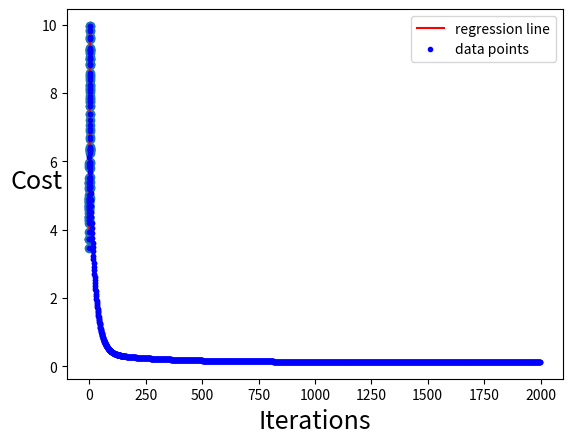
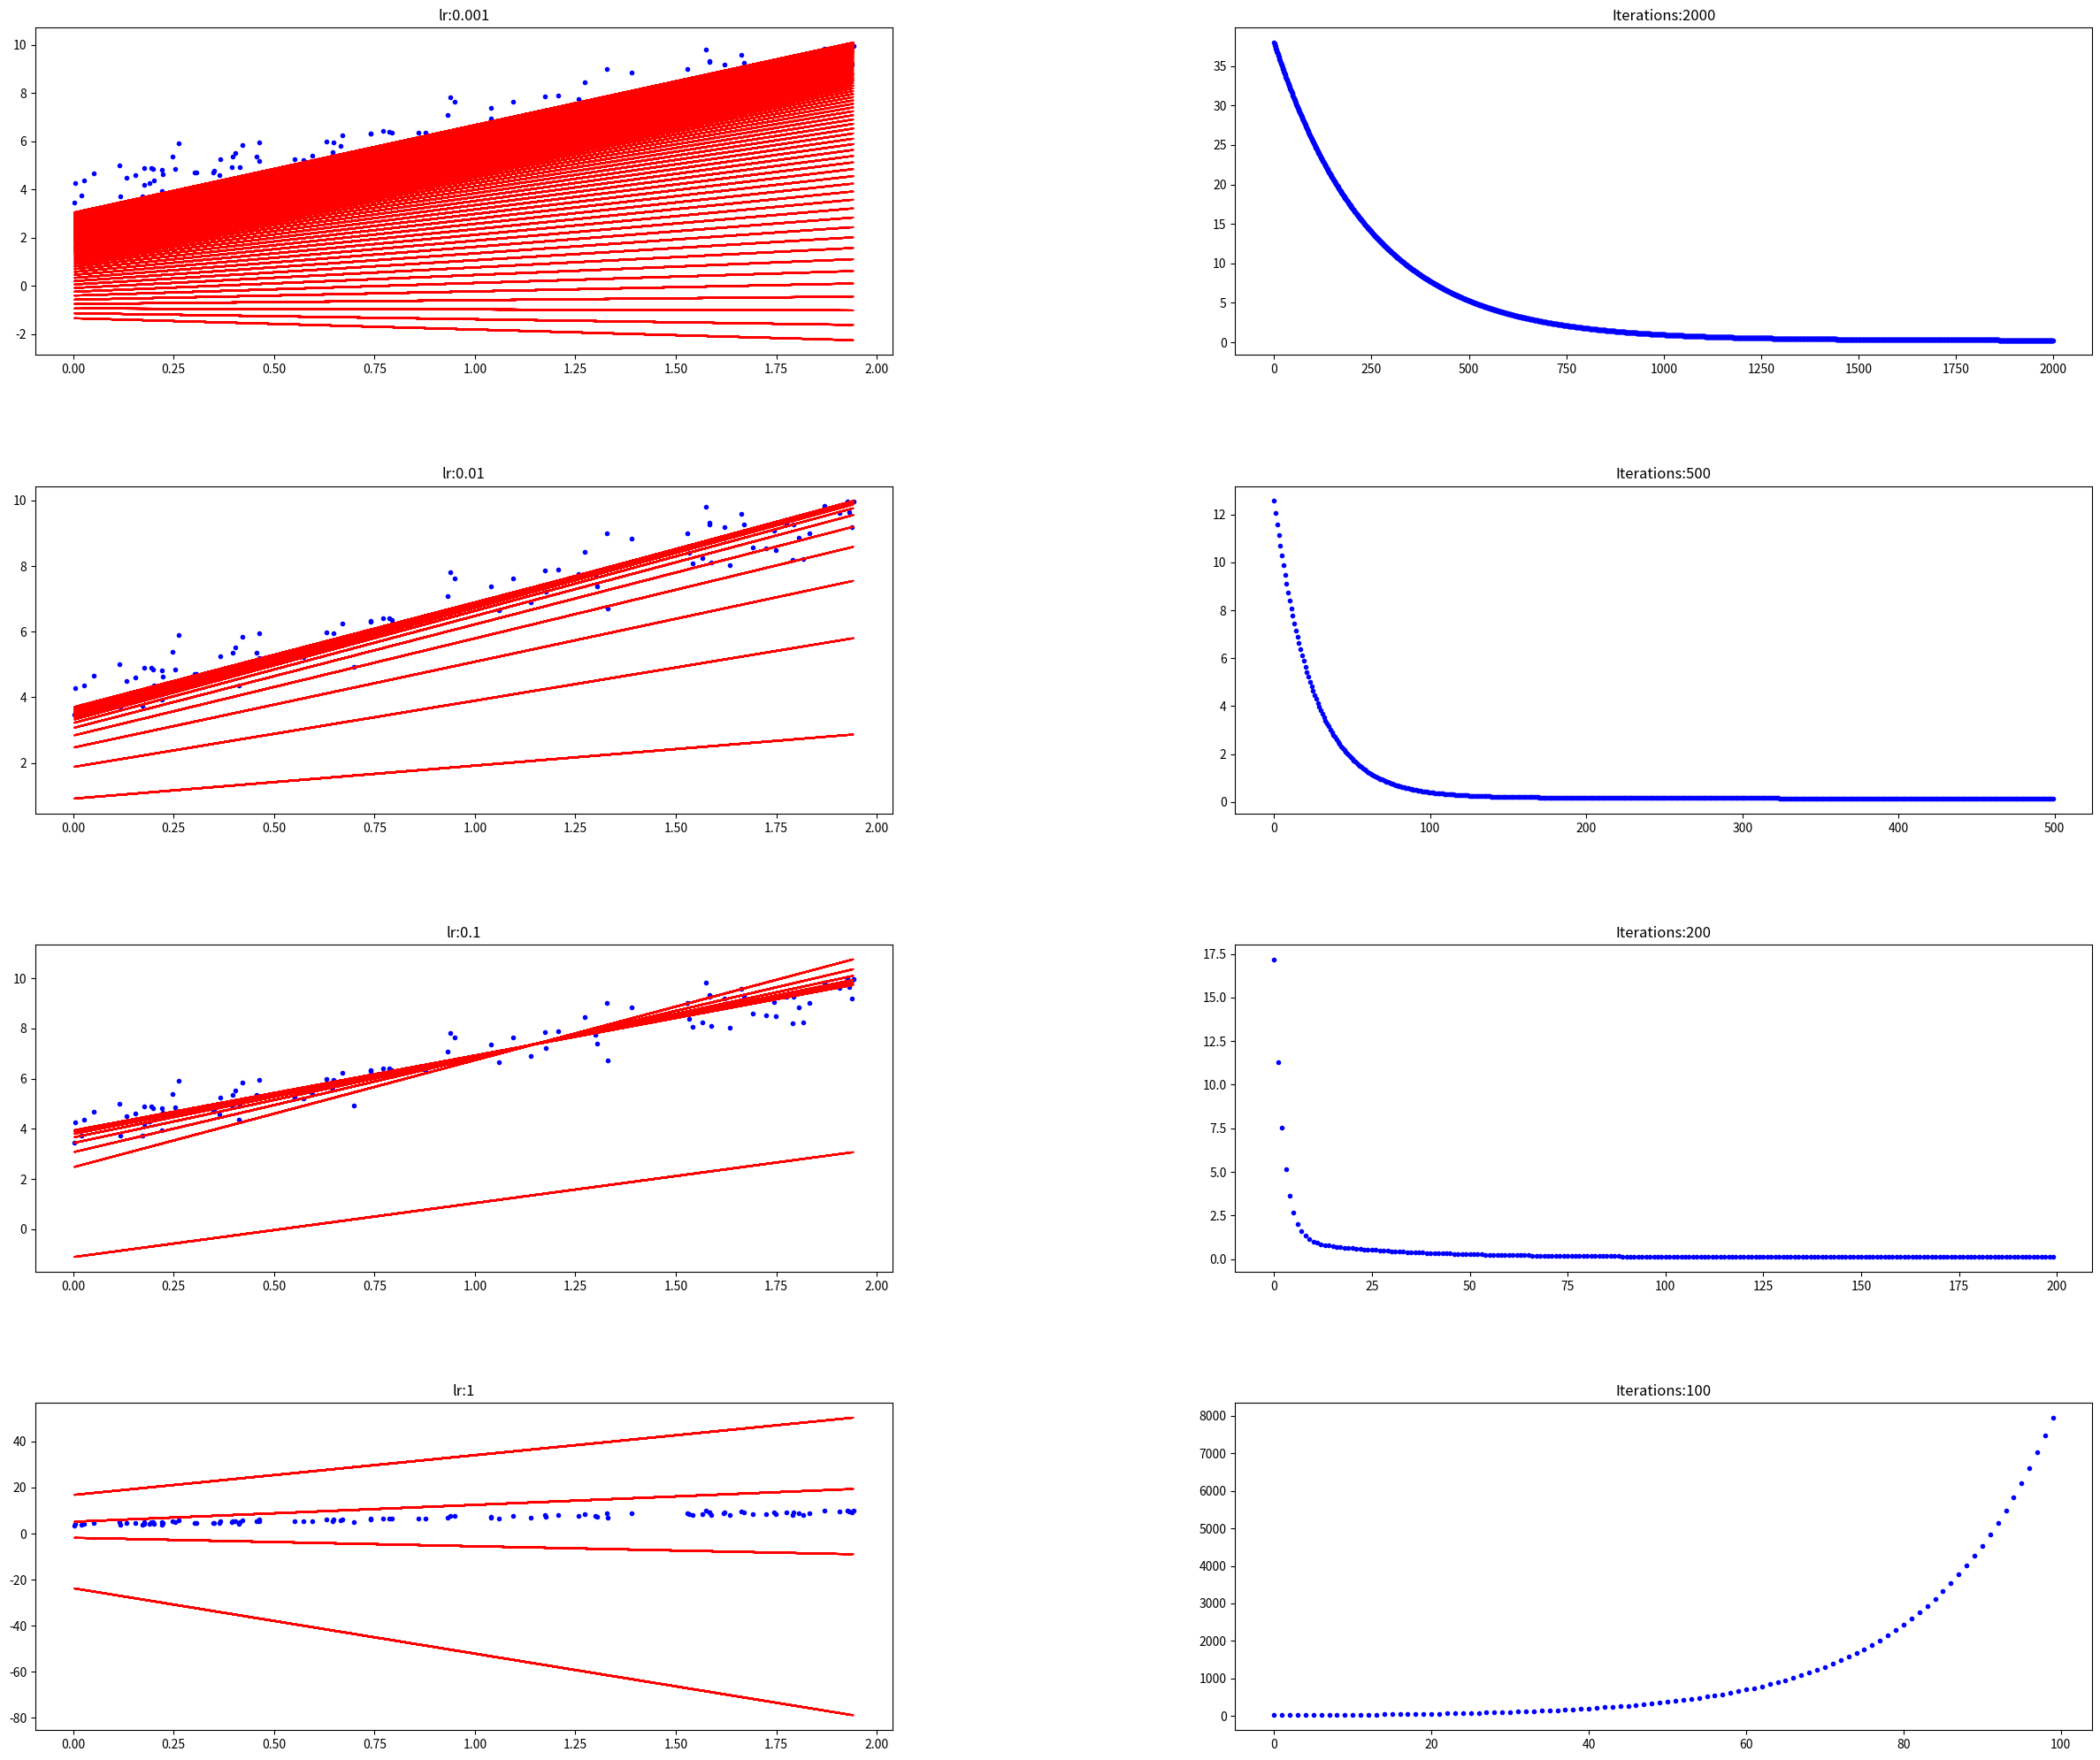
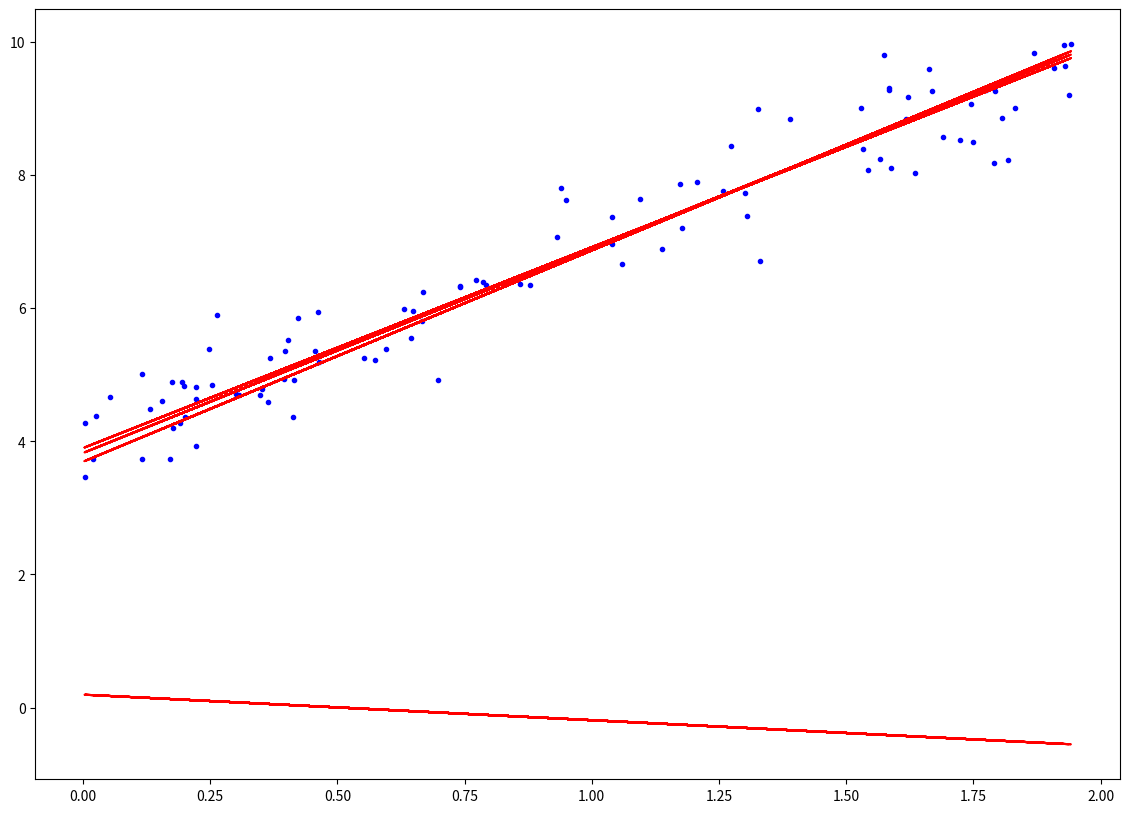
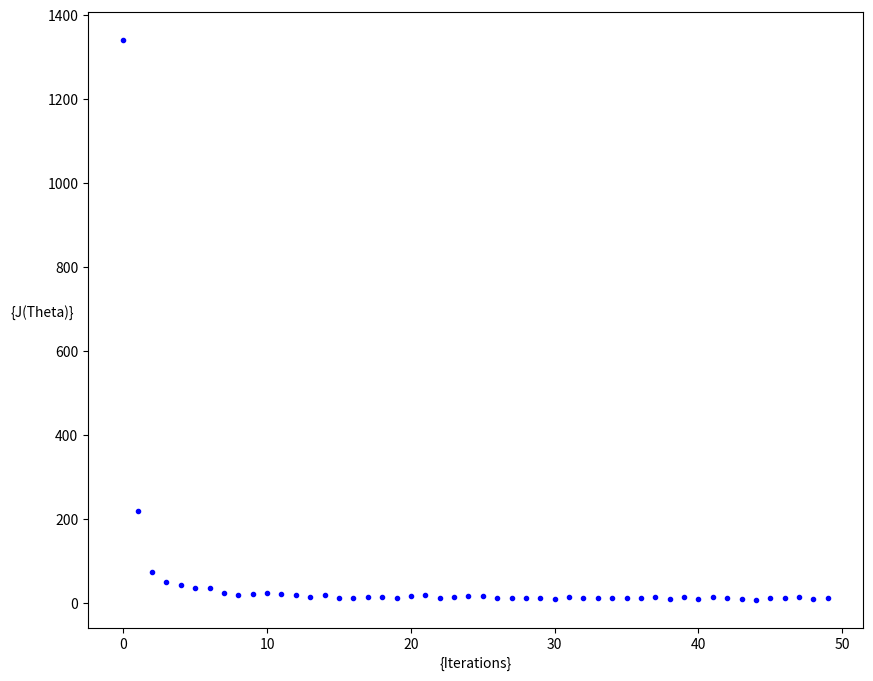
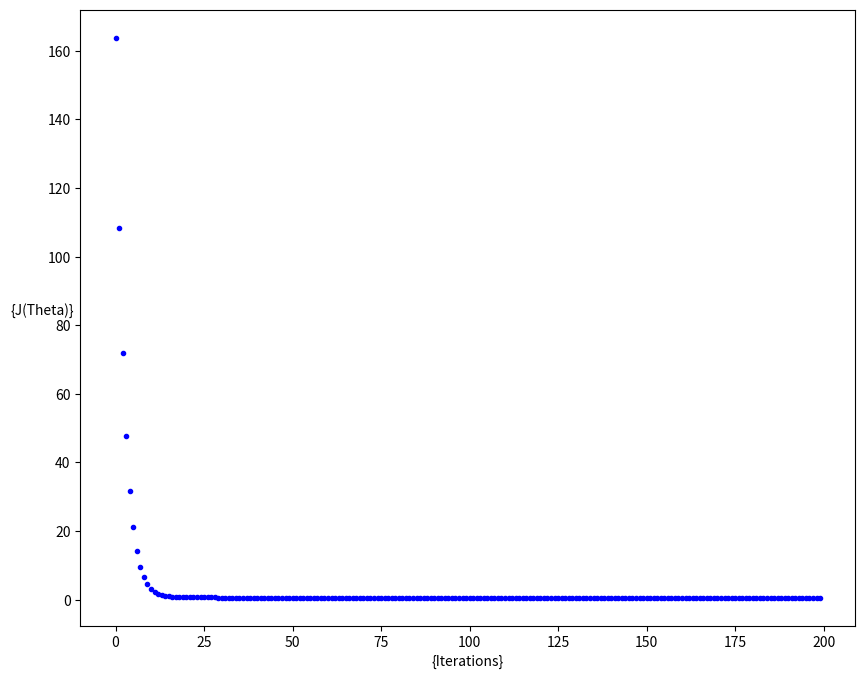
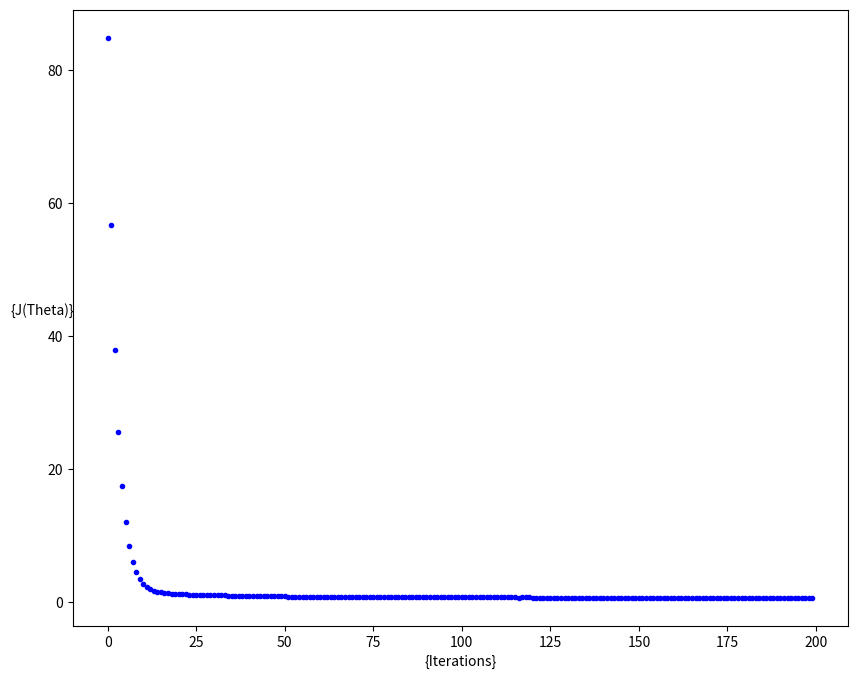

These figures' Python source, in order:

import numpy as np
import matplotlib.pyplot as plt
# Generate input values (gaussian distribtion, 100x1 vector)
X = 2 * np.random.rand(100,1)

# Generate output values and add some random noise.
# Output y = 3x + 4 and noise generated from gaussian distribution with mean 0 and standard deviation 0.5
y = 4 + 3*X + np.random.randn(100,1)*0.5
# Plot input and output values using scatter function from pyplot.
# Here X and y are axis of the scatter plot and will be passed to the function
plt.scatter(X,y);
# Add naming to each axis
plt.xlabel("$X$", fontsize=18);
plt.ylabel("$y$", rotation=0, fontsize=18);
X_b = np.c_[np.ones((100,1)),X]
theta_best = np.linalg.inv(X_b.T.dot(X_b)).dot(X_b.T).dot(y).T

# Print calculated [b w]
print(theta_best)
X_new = np.array([[0],[2]])
X_new_b = np.c_[np.ones((2,1)),X_new]
y_predict = X_new_b.dot(theta_best.T)
print(y_predict)
# plot red linear regression line ('r-')
plt.plot(X_new,y_predict,'r-', label='regression line');
# plot data points as blue dots ('b.')
plt.plot(X,y,'b.', label='data points');
# set name for each axis
plt.xlabel("$x_1$", fontsize=18);
plt.ylabel("$y$", rotation=0, fontsize=18);
# create legend on top left
plt.legend()
# show plot
plt.show()
def  cal_cost(theta,X,y):
    '''
    
    Calculates the cost for given X and Y. The following shows and example of a single dimensional X
    theta = Vector of thetas 
    X     = Row of X's np.zeros((2,j))
    y     = Actual y's np.zeros((2,1))
    
    where:
        j is the no of features
    '''
    
    # m as number of samples
    m = len(y)
    
    # calculate predictions
    predictions = X.dot(theta)
    
    # calculate cost using the equation above
    cost = (1/(2*m)) * np.sum(np.square(predictions-y))
    
    return cost
def gradient_descent(X,y,theta,learning_rate=0.01,iterations=100):
    '''
    X    = Matrix of X with added bias units
    y    = Vector of Y
    theta=Vector of thetas np.random.randn(j,1)
    learning_rate 
    iterations = no of iterations
    
    Returns the final theta vector and array of cost history over no of iterations
    '''
    # m as number of samples
    m = len(y)
    
    # create placeholder variables for historical data (useful for plotting)
    cost_history = np.zeros(iterations)
    theta_history = np.zeros((iterations,2))
    
    # iterate through each step
    for it in range(iterations): 
        # calculate current output of each step
        prediction = np.dot(X,theta)
        # update theta using the equations above
        theta = theta -(1/m)*learning_rate*( X.T.dot((prediction - y)))
        # update theta and cost history
        theta_history[it,:] =theta.T
        cost_history[it]  = cal_cost(theta,X,y)
        
    return theta, cost_history, theta_history
# learning rate
lr = 0.01
# number of iterations
n_iter = 2000

# initialize random thetas
theta = np.random.randn(2,1)

# create input matrix
X_b = np.c_[np.ones((len(X),1)),X]

# use gradient descent function above to optimize
theta,cost_history,theta_history = gradient_descent(X_b,y,theta,lr,n_iter)


print('Theta0:          {:0.3f},\nTheta1:          {:0.3f}'.format(theta[0][0],theta[1][0]))
print('Final cost/MSE:  {:0.3f}'.format(cost_history[-1]))
# plot cost values from history as blue dots ('b.')
plt.plot(range(n_iter),cost_history,'b.')
# set name for each axis
plt.ylabel('Cost')
plt.xlabel('Iterations')
# show plot
plt.show()
# plot first 150 cost values (range(150)) from history as blue dots ('b.')
plt.plot(range(150),cost_history[:150],'b.')
# set name for each axis
plt.ylabel('Cost')
plt.xlabel('Iterations')
# show plot
plt.show()
def plot_GD(n_iter,lr,ax,ax1=None):
    """
    n_iter = no of iterations
    lr = Learning Rate
    ax = Axis to plot the Gradient Descent
    ax1 = Axis to plot cost_history vs Iterations plot

    """ 
    # plot sample points as blue dots
    _ = ax.plot(X,y,'b.')
    
    # initialize random thetas
    theta = np.random.randn(2,1)
    
    # set transparency for each step, start with 0.1
    tr =0.1
    # place holder for cost history
    cost_history = np.zeros(n_iter)
    # iterate through each step
    for i in range(n_iter):
        # calculate prediction before optimize step
        pred_prev = X_b.dot(theta)
        # optimize with GD
        theta,h,_ = gradient_descent(X_b,y,theta,lr,1)
        # new prediction
        pred = X_b.dot(theta)
        
        # update cost history for plotting
        cost_history[i] = h[0]
        
        # plot once every 25 steps
        if ((i % 25 == 0) ):
            # plot red linear regression line
            _ = ax.plot(X,pred,'r-')
            
            # increase transparency (for illustration)
            if tr < 0.8:
                tr = tr+0.2
    # plot cost history
    if not ax1== None:
        _ = ax1.plot(range(n_iter),cost_history,'b.')  
# create big figure size 30x25, resolution 200 dpi
fig = plt.figure(figsize=(30,25),dpi=200)
# adjust spacing for each subplot
fig.subplots_adjust(hspace=0.4, wspace=0.4)

# create n_iter and lr pairs to try
it_lr =[(2000,0.001),(500,0.01),(200,0.1),(100,1)]

# count to subplot placement
count = 0

# iterate through pairs
for n_iter, lr in it_lr:
    count += 1
    
    ax = fig.add_subplot(4, 2, count)
    count += 1
   
    ax1 = fig.add_subplot(4,2,count)
    
    ax.set_title("lr:{}".format(lr))
    ax1.set_title("Iterations:{}".format(n_iter))
    plot_GD(n_iter,lr,ax,ax1)
_,ax = plt.subplots(figsize=(14,10))
plot_GD(100,0.1,ax)
def stocashtic_gradient_descent(X,y,theta,learning_rate=0.01,iterations=10):
    '''
    X    = Matrix of X with added bias units
    y    = Vector of Y
    theta=Vector of thetas np.random.randn(j,1)
    learning_rate 
    iterations = no of iterations
    
    Returns the final theta vector and array of cost history over no of iterations
    '''
    m = len(y)
    cost_history = np.zeros(iterations)
    
    
    for it in range(iterations):
        cost =0.0
        for i in range(m):
            rand_ind = np.random.randint(0,m)
            X_i = X[rand_ind,:].reshape(1,X.shape[1])
            y_i = y[rand_ind].reshape(1,1)
            prediction = np.dot(X_i,theta)

            theta = theta -(1/m)*learning_rate*( X_i.T.dot((prediction - y_i)))
            cost += cal_cost(theta,X_i,y_i)
        cost_history[it]  = cost
        
    return theta, cost_history
lr =0.5
n_iter = 50

theta = np.random.randn(2,1)

X_b = np.c_[np.ones((len(X),1)),X]
theta,cost_history = stocashtic_gradient_descent(X_b,y,theta,lr,n_iter)


print('Theta0:          {:0.3f},\nTheta1:          {:0.3f}'.format(theta[0][0],theta[1][0]))
print('Final cost/MSE:  {:0.3f}'.format(cost_history[-1]))
fig,ax = plt.subplots(figsize=(10,8))

ax.set_ylabel('{J(Theta)}',rotation=0)
ax.set_xlabel('{Iterations}')
theta = np.random.randn(2,1)

_=ax.plot(range(n_iter),cost_history,'b.')
def minibatch_gradient_descent(X,y,theta,learning_rate=0.01,iterations=10,batch_size =20):
    '''
    X    = Matrix of X without added bias units
    y    = Vector of Y
    theta=Vector of thetas np.random.randn(j,1)
    learning_rate 
    iterations = no of iterations
    
    Returns the final theta vector and array of cost history over no of iterations
    '''
    m = len(y)
    cost_history = np.zeros(iterations)
    n_batches = int(m/batch_size)
    
    for it in range(iterations):
        cost =0.0
        indices = np.random.permutation(m)
        X = X[indices]
        y = y[indices]
        for i in range(0,m,batch_size):
            X_i = X[i:i+batch_size]
            y_i = y[i:i+batch_size]
            
            X_i = np.c_[np.ones(len(X_i)),X_i]
           
            prediction = np.dot(X_i,theta)

            theta = theta -(1/m)*learning_rate*( X_i.T.dot((prediction - y_i)))
            cost += cal_cost(theta,X_i,y_i)
        cost_history[it]  = cost
        
    return theta, cost_history
lr =0.1
n_iter = 200

theta = np.random.randn(2,1)


theta,cost_history = minibatch_gradient_descent(X,y,theta,lr,n_iter)


print('Theta0:          {:0.3f},\nTheta1:          {:0.3f}'.format(theta[0][0],theta[1][0]))
print('Final cost/MSE:  {:0.3f}'.format(cost_history[-1]))
fig,ax = plt.subplots(figsize=(10,8))

ax.set_ylabel('{J(Theta)}',rotation=0)
ax.set_xlabel('{Iterations}')
theta = np.random.randn(2,1)

_=ax.plot(range(n_iter),cost_history,'b.')
def minibatch_gradient_descent(X,y,theta,learning_rate=0.01,iterations=10,batch_size =20):
    '''
    X    = Matrix of X without added bias units
    y    = Vector of Y
    theta=Vector of thetas np.random.randn(j,1)
    learning_rate 
    iterations = no of iterations
    
    Returns the final theta vector and array of cost history over no of iterations
    '''
    m = len(y)
    cost_history = np.zeros(iterations)
    n_batches = int(m/batch_size)
    
    for it in range(iterations):
        cost =0.0
        indices = np.random.permutation(m)
        X = X[indices]
        y = y[indices]
        for i in range(0,m,batch_size):
            X_i = X[i:i+batch_size]
            y_i = y[i:i+batch_size]
            
            X_i = np.c_[np.ones(len(X_i)),X_i]
           
            prediction = np.dot(X_i,theta)

            theta = theta -(1/m)*learning_rate*( X_i.T.dot((prediction - y_i)))
            cost += cal_cost(theta,X_i,y_i)
        cost_history[it]  = cost
        
    return theta, cost_history
lr =0.1
n_iter = 200

theta = np.random.randn(2,1)


theta,cost_history = minibatch_gradient_descent(X,y,theta,lr,n_iter)


print('Theta0:          {:0.3f},\nTheta1:          {:0.3f}'.format(theta[0][0],theta[1][0]))
print('Final cost/MSE:  {:0.3f}'.format(cost_history[-1]))
fig,ax = plt.subplots(figsize=(10,8))

ax.set_ylabel('{J(Theta)}',rotation=0)
ax.set_xlabel('{Iterations}')
theta = np.random.randn(2,1)

_=ax.plot(range(n_iter),cost_history,'b.')
